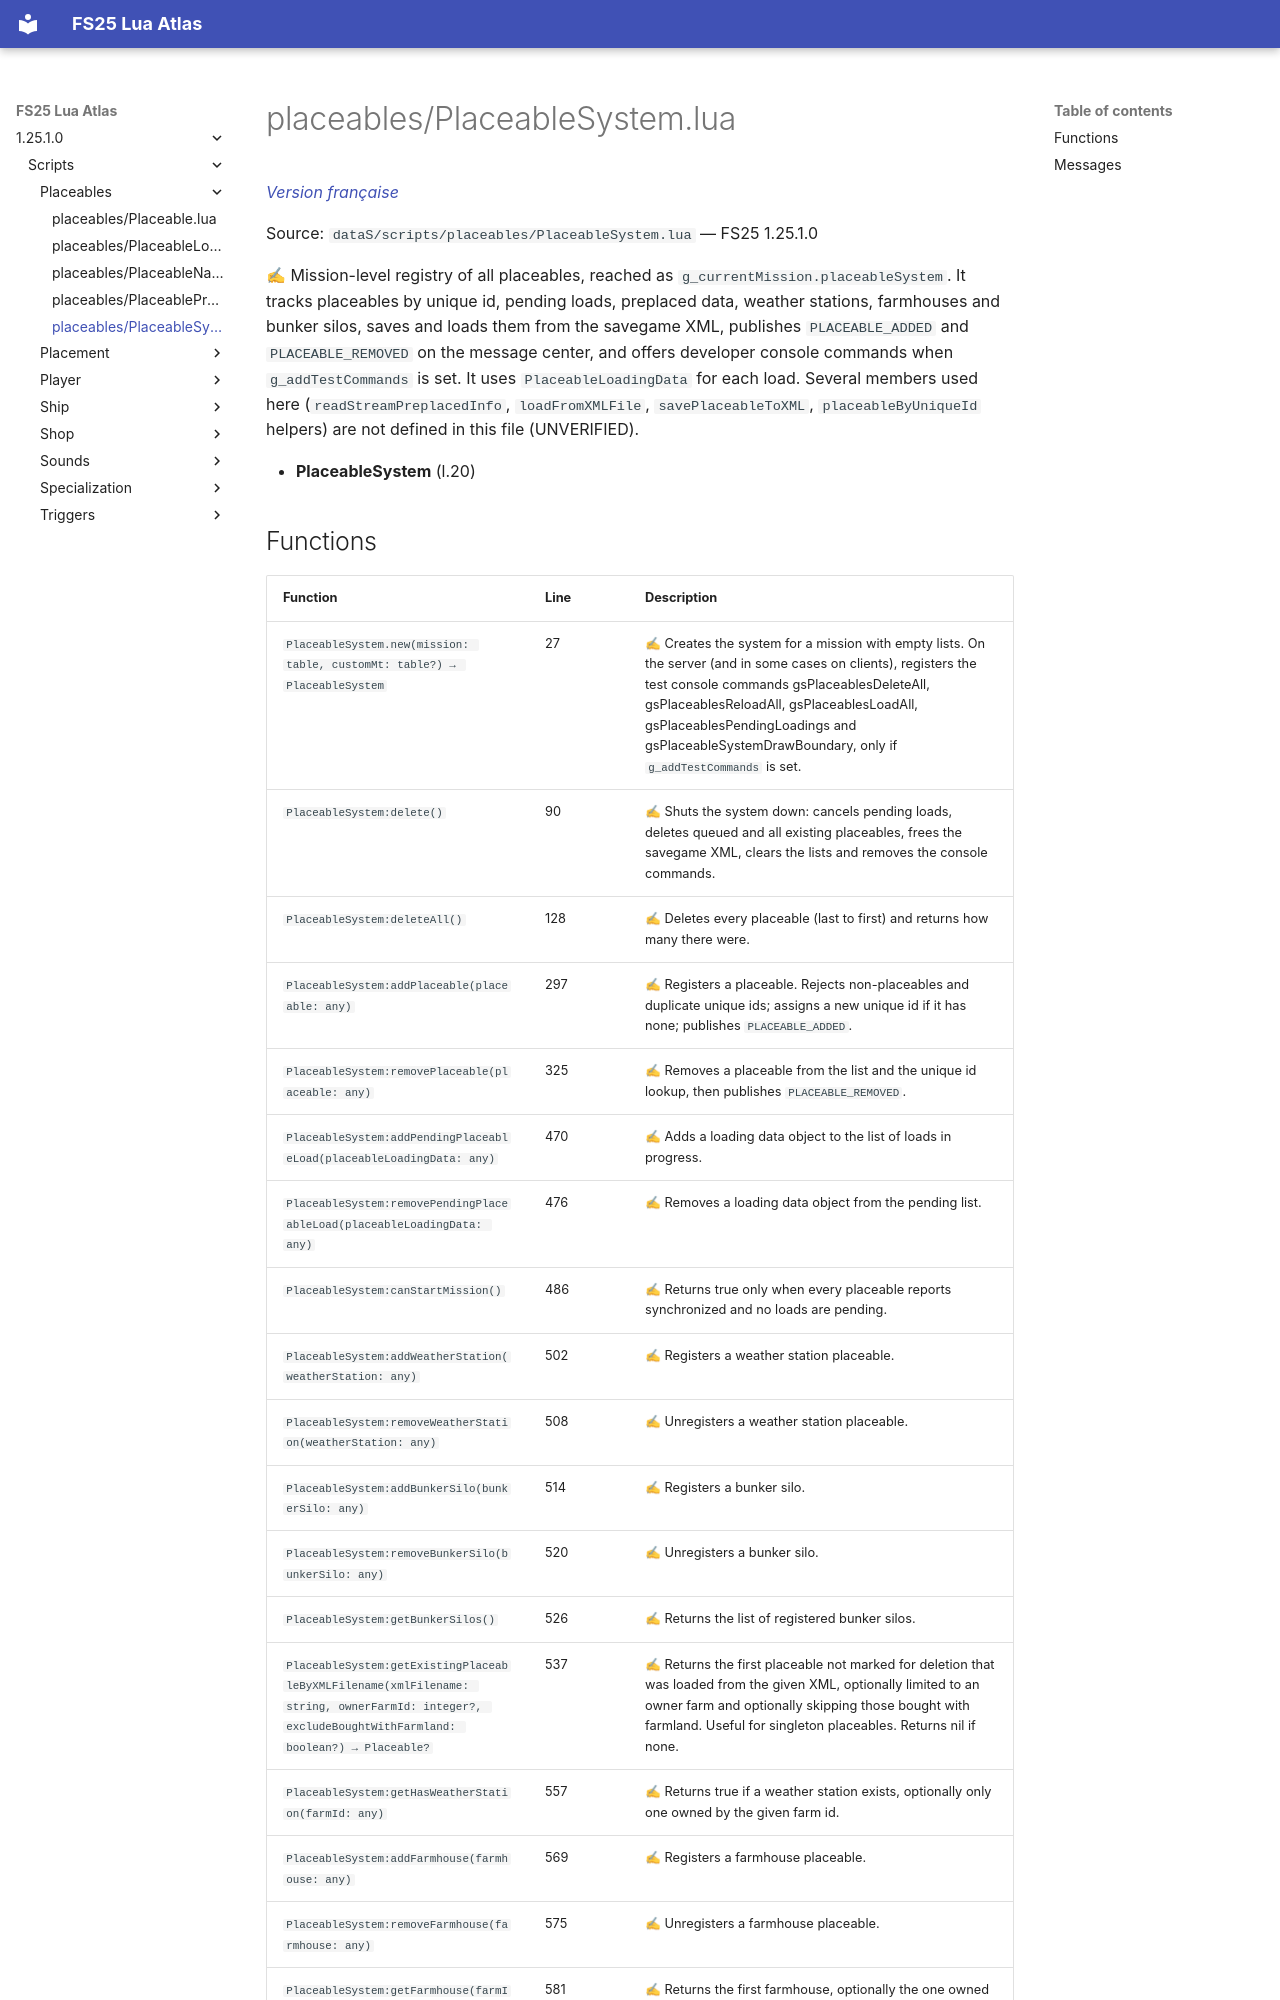

repository: Tim0219800/fs25-lua-atlas · page: 1.25.1.0/scripts/placeables/PlaceableSystem.html · generator: mkdocs

# placeables/PlaceableSystem.lua

*[Version française](../../fr/scripts/placeables/PlaceableSystem.md)*

Source: `dataS/scripts/placeables/PlaceableSystem.lua` — FS25 1.25.1.0

✍ Mission-level registry of all placeables, reached as `g_currentMission.placeableSystem`. It tracks placeables by unique id, pending loads, preplaced data, weather stations, farmhouses and bunker silos, saves and loads them from the savegame XML, publishes `PLACEABLE_ADDED` and `PLACEABLE_REMOVED` on the message center, and offers developer console commands when `g_addTestCommands` is set. It uses `PlaceableLoadingData` for each load. Several members used here (`readStreamPreplacedInfo`, `loadFromXMLFile`, `savePlaceableToXML`, `placeableByUniqueId` helpers) are not defined in this file (UNVERIFIED).

- **PlaceableSystem** (l.20)
